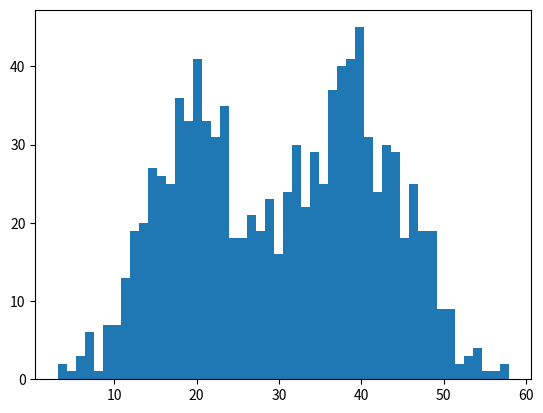

Generate this figure with matplotlib:
# -*- coding: utf-8 -*-

import copy
import math

import matplotlib.pyplot as plt
import numpy as np

isdebug = True


# 参考文献：机器学习TomM.Mitchell P.137
# 代码参考http://blog.csdn.net/chasdmeng/article/details/38709063

# 指定k个高斯分布参数，这里指定k=2。注意2个高斯分布具有相同均方差Sigma，均值分别为Mu1,Mu2。
def init_data(Sigma, Mu1, Mu2, k, N):
    global X
    global Mu
    global Expectations
    X = np.zeros((1, N))
    Mu = np.random.random(k)
    Expectations = np.zeros((N, k))
    for i in range(0, N):  # generate data. Some of data is Gaussian distributed with mean Mu1, others are Mu2.
        if np.random.random(1) > 0.5:
            X[0, i] = np.random.normal(Mu1, Sigma)
        else:
            X[0, i] = np.random.normal(Mu2, Sigma)
    if isdebug:
        print("***********")
        print("初始观测数据X：")
        print(X)


# EM算法：步骤1，计算E[zij]
def e_step(Sigma, k, N):
    global Expectations  # expectations' shape is [N, k]
    global Mu
    global X
    for i in range(0, N):  # iterate over every data point in X. We hope the model we are training get higher likelihood.
        Denom = 0
        Numer = [0.0] * k
        for j in range(0, k):  # iterate over every Gaussian distribution model
            Numer[j] = math.exp((-1 / (2 * (float(Sigma ** 2)))) * (float(X[0, i] - Mu[j])) ** 2)  # gaussian distribution pdf
            Denom += Numer[j]
        for j in range(0, k):  # iterate over every Gaussian distribution model
            Expectations[i, j] = Numer[j] / Denom
    if isdebug:
        print("***********")
        print("隐藏变量E（Z）：")
        print(Expectations)


# EM算法：步骤2，求最大化E[zij]的参数Mu
def m_step(k, N):
    global Expectations
    global X
    for j in range(0, k):
        Numer = 0
        Denom = 0
        for i in range(0, N):  # iterate over every data point in X.
            Numer += Expectations[i, j] * X[0, i] # Expectations[i, j] is the probability of data point X[0, i] belongs to Gaussian distribution model j.
            Denom += Expectations[i, j]
        Mu[j] = Numer / Denom


# 算法迭代iter_num次，或达到精度Epsilon停止迭代
def run(Sigma, Mu1, Mu2, k, N, iter_num, Epsilon):
    """
    k: the number of Gaussian distributions
    """
    init_data(Sigma, Mu1, Mu2, k, N)
    print("初始<u1,u2>:", Mu)
    for i in range(iter_num):
        Old_Mu = copy.deepcopy(Mu)
        e_step(Sigma, k, N)
        m_step(k, N)
        print(i, Mu)
        if sum(abs(Mu - Old_Mu)) < Epsilon: # if update is small enough, stop iteration.
            break


if __name__ == '__main__':
    sigma = 6  # 高斯分布具有相同的方差
    mu1 = 40  # 第一个高斯分布的均值 用于产生样本
    mu2 = 20  # 第二个高斯分布的均值 用于产生样本
    k = 2  # 高斯分布的个数
    N = 1000  # 样本个数
    iter_num = 1000  # 最大迭代次数
    epsilon = 0.0001  # 当两次误差小于这个时退出
    run(sigma, mu1, mu2, k, N, iter_num, epsilon)

    plt.hist(X[0, :], 50)
    plt.show()
    print("hello")
